Run: headless pygame with SDL's dummy video driver; simulated clock (each Clock.tick advances the game by its frame time, no real sleeping); random seed 0; keys injected as events and as key.get_pressed() state; no mouse input.
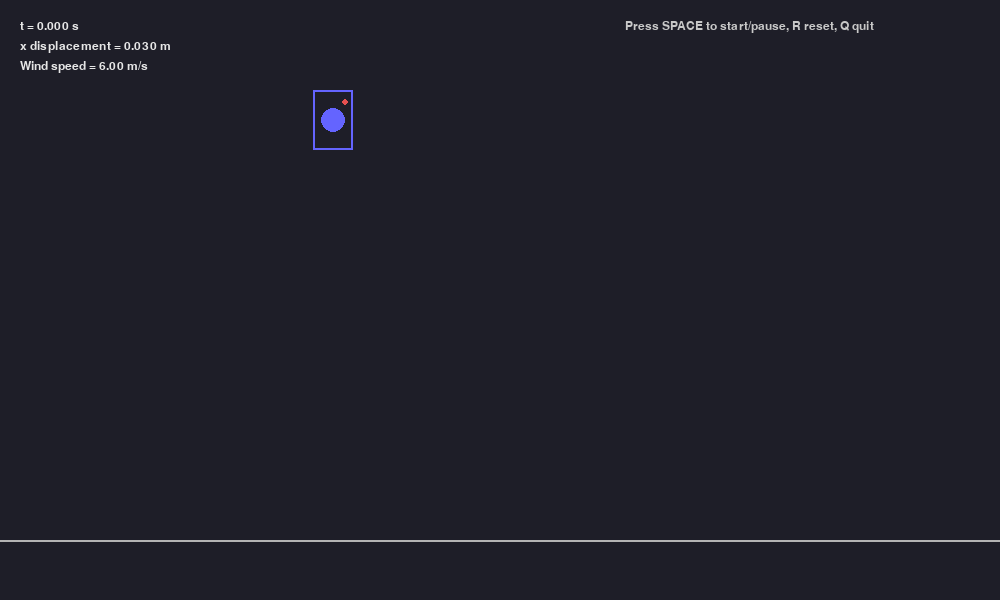
Frame 1 of 4 · flips 1–60 · no input
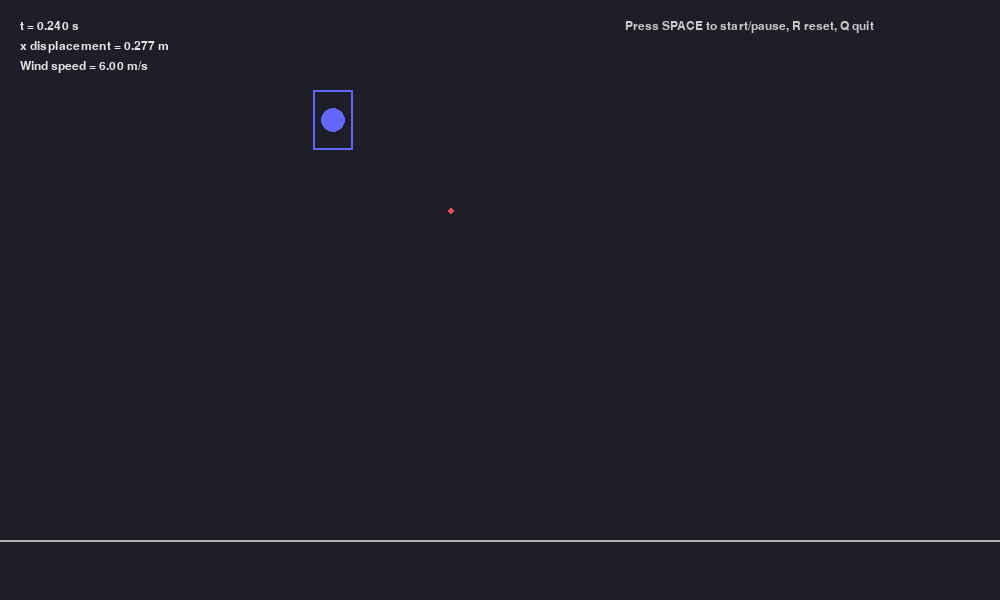
Frame 2 of 4 · flips 61–180 · tapped SPACE, RETURN · held RIGHT (→), D
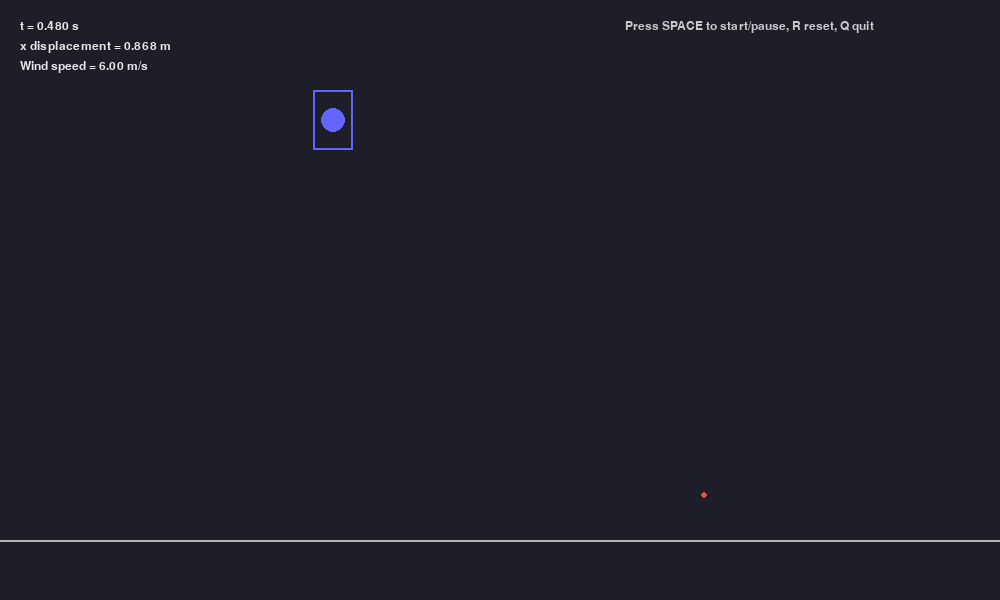
Frame 3 of 4 · flips 181–300 · held DOWN (↓), S
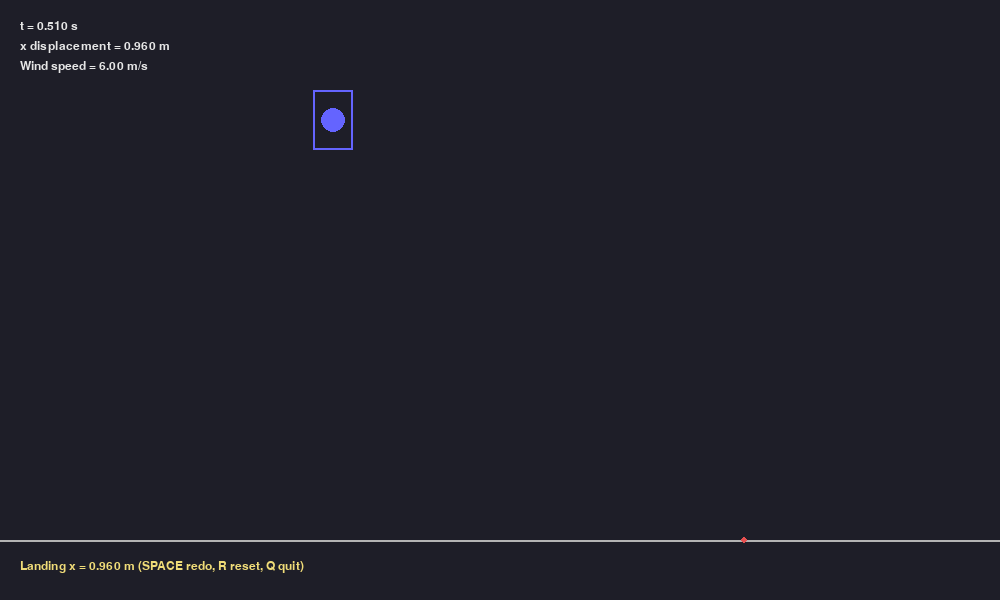
Frame 4 of 4 · flips 301–420 · held LEFT (←), A, UP (↑), W

The pygame program that drew these frames:

import pygame
import math
import sys

# ============================================
GRAVITY = 9.81          # m/s^2
BALL_MASS = 0.00019       # kg
AIR_DENSITY = 1.2       # kg/m^3
BALL_RADIUS = 0.008      # m
DRAG_COEFF = 0.47       # sphere
WIND_SPEED = 6.0        # m/s
DROP_HEIGHT = 1.02       # m
FAN_OUTLET_HEIGHT = 0.98 # m
TIME_STEP = 0.002       # s
BALL_X_OFFSET = 0.03    # m
FAN_OUTLET_DIAMETER = 0.06  # m
# ============================================

WINDOW_WIDTH = 1000
WINDOW_HEIGHT = 600
GROUND_OFFSET_PIX = 60

pygame.init()
screen = pygame.display.set_mode((WINDOW_WIDTH, WINDOW_HEIGHT))
pygame.display.set_caption("Ball Drop in Crossflow")
clock = pygame.time.Clock()
font = pygame.font.SysFont("Arial", 18)

max_height = max(DROP_HEIGHT, FAN_OUTLET_HEIGHT) + 0.1
usable_height_pix = WINDOW_HEIGHT - 2 * GROUND_OFFSET_PIX
SCALE = usable_height_pix / max_height

ground_y_pix = WINDOW_HEIGHT - GROUND_OFFSET_PIX
fan_x_pix = WINDOW_WIDTH // 3

BALL_COLOR = (230, 80, 80)
FAN_COLOR = (100, 100, 255)
BG_COLOR = (30, 30, 40)
GROUND_COLOR = (180, 180, 180)

ball_area = math.pi * BALL_RADIUS * BALL_RADIUS

def reset_state():
    x = BALL_X_OFFSET
    y = DROP_HEIGHT
    vx = 0.0
    vy = 0.0
    return {"x": x, "y": y, "vx": vx, "vy": vy, "t": 0.0, "landed": False, "landing_x": None}

state = reset_state()
running_sim = False

def world_to_screen(x, y):
    px = fan_x_pix + x * SCALE
    py = ground_y_pix - y * SCALE
    return int(px), int(py)

def step_state(state, dt):
    if state["landed"]:
        return state
    x = state["x"]
    y = state["y"]
    vx = state["vx"]
    vy = state["vy"]

    air_vx = WIND_SPEED
    air_vy = 0.0

    vrel_x = air_vx - vx
    vrel_y = air_vy - vy
    vrel_mag = math.hypot(vrel_x, vrel_y)

    if vrel_mag > 1e-6:
        drag_mag = 0.5 * AIR_DENSITY * DRAG_COEFF * ball_area * vrel_mag * vrel_mag
        ax_drag = drag_mag * (vrel_x / vrel_mag) / BALL_MASS
        ay_drag = drag_mag * (vrel_y / vrel_mag) / BALL_MASS
    else:
        ax_drag = 0.0
        ay_drag = 0.0

    ax = ax_drag
    ay = ay_drag - GRAVITY

    vx += ax * dt
    vy += ay * dt

    x += vx * dt
    y += vy * dt

    t = state["t"] + dt

    if y <= 0.0 and not state["landed"]:
        y = 0.0
        state["landed"] = True
        state["landing_x"] = x

    state["x"] = x
    state["y"] = y
    state["vx"] = vx
    state["vy"] = vy
    state["t"] = t
    return state

def draw_scene(state):
    screen.fill(BG_COLOR)
    pygame.draw.line(screen, GROUND_COLOR, (0, ground_y_pix), (WINDOW_WIDTH, ground_y_pix), 2)

    fan_width_pix = 40
    fan_height_pix = 60

    fan_center_y_pix = ground_y_pix - FAN_OUTLET_HEIGHT * SCALE
    fan_rect = pygame.Rect(0, 0, fan_width_pix, fan_height_pix)
    fan_rect.center = (fan_x_pix, fan_center_y_pix)
    pygame.draw.rect(screen, FAN_COLOR, fan_rect, 2)

    outlet_radius_pix = int(0.5 * FAN_OUTLET_DIAMETER * SCALE)
    pygame.draw.circle(screen, FAN_COLOR, (fan_x_pix, fan_center_y_pix), outlet_radius_pix)

    bx, by = world_to_screen(state["x"], state["y"])
    pygame.draw.circle(screen, BALL_COLOR, (bx, by), int(BALL_RADIUS * SCALE))

    text1 = font.render(f"t = {state['t']:.3f} s", True, (230, 230, 230))
    screen.blit(text1, (20, 20))
    text2 = font.render(f"x displacement = {state['x']:.3f} m", True, (230, 230, 230))
    screen.blit(text2, (20, 40))
    text3 = font.render(f"Wind speed = {WIND_SPEED:.2f} m/s", True, (230, 230, 230))
    screen.blit(text3, (20, 60))

    if state["landed"] and state["landing_x"] is not None:
        text4 = font.render(f"Landing x = {state['landing_x']:.3f} m (SPACE redo, R reset, Q quit)", True, (240, 220, 120))
        screen.blit(text4, (20, 560))
    else:
        text4 = font.render("Press SPACE to start/pause, R reset, Q quit", True, (200, 200, 200))
        screen.blit(text4, (625, 20))

    pygame.display.flip()

while True:
    for event in pygame.event.get():
        if event.type == pygame.QUIT:
            pygame.quit()
            sys.exit()
        if event.type == pygame.KEYDOWN:
            if event.key == pygame.K_q:
                pygame.quit()
                sys.exit()
            if event.key == pygame.K_SPACE:
                if state["landed"]:
                    state = reset_state()
                running_sim = not running_sim
            if event.key == pygame.K_r:
                state = reset_state()
                running_sim = False

    if running_sim and not state["landed"]:
        state = step_state(state, TIME_STEP)

    draw_scene(state)
    clock.tick(1.0 / TIME_STEP if running_sim else 60)
